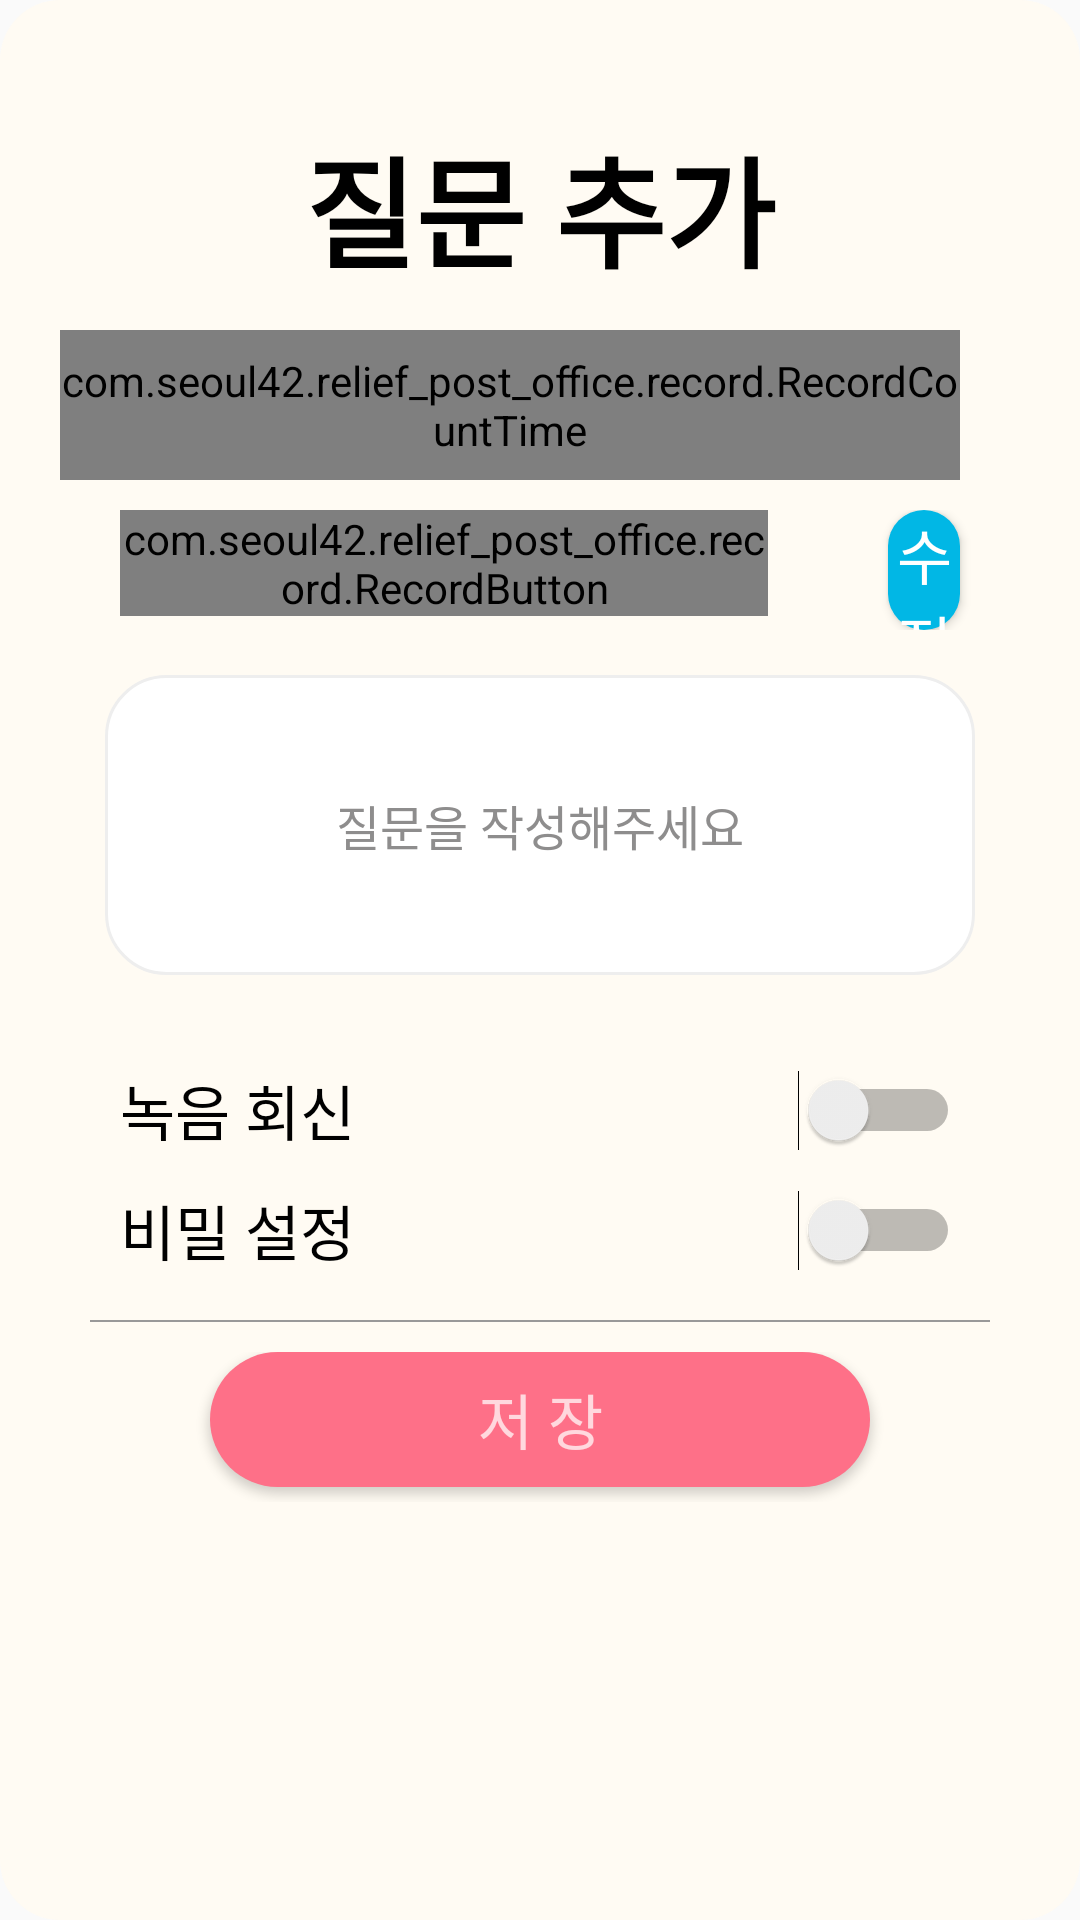

Android layout source for this screen:
<!-- AndroidManifest.xml: application theme Theme.Relief_post_office -->
<!-- res/layout/setting_question_dialog.xml -->
<?xml version="1.0" encoding="utf-8"?>
<LinearLayout
    xmlns:android="http://schemas.android.com/apk/res/android"
    xmlns:tools="http://schemas.android.com/tools"
    android:layout_width="match_parent"
    android:layout_height="wrap_content"
    android:orientation="vertical"
    android:background="@drawable/dialog_background"
    android:layout_gravity="center"
    android:padding="20dp">

    <TextView
        android:layout_width="match_parent"
        android:layout_height="50dp"
        android:text="@string/question_add"
        android:textStyle="bold"
        android:textColor="@color/black"
        android:textSize="40sp"
        android:gravity="center"
        android:layout_marginTop="20dp"
        tools:ignore="HardcodedText" />

    <LinearLayout
        android:layout_width="match_parent"
        android:layout_height="80dp"
        android:orientation="horizontal"
        android:gravity="center_horizontal">

        <com.seoul42.relief_post_office.record.RecordCountTime
            android:id="@+id/question_setting_time"
            android:layout_width="wrap_content"
            android:layout_height="50dp"
            android:text="@string/question_set_time"
            android:fontFamily="@font/bmjua"
            android:textColor="@color/black"
            android:layout_marginHorizontal="10dp"
            android:textSize="30sp"
            android:gravity="center"
            android:layout_marginTop="20dp"
            tools:ignore="HardcodedText" />

        <com.seoul42.relief_post_office.record.RecordDurationTime
            android:id="@+id/question_duration_time"
            android:layout_width="wrap_content"
            android:layout_height="50dp"
            android:text="@string/question_duration_time"
            android:fontFamily="@font/bmjua"
            android:textColor="@color/black"
            android:layout_marginHorizontal="10dp"
            android:textSize="30sp"
            android:gravity="center"
            android:layout_marginTop="20dp"
            tools:ignore="HardcodedText" />

    </LinearLayout>

    <LinearLayout
        android:layout_width="match_parent"
        android:layout_height="40dp">

        <com.seoul42.relief_post_office.record.RecordButton
            android:id="@+id/question_setting_playBtn"
            android:layout_width="wrap_content"
            android:layout_height="wrap_content"
            android:layout_marginLeft="20dp"
            android:layout_marginRight="20dp"
            android:background="@drawable/button_rounded_weak_blue"
            android:text="@string/record"
            android:textSize="20sp"
            android:textColor="@color/white"
            android:layout_weight="1"
            tools:ignore="ButtonStyle,HardcodedText" />

        <Button
            android:id="@+id/question_record_settingBtn"
            android:layout_width="wrap_content"
            android:layout_height="wrap_content"
            android:layout_marginLeft="20dp"
            android:layout_marginRight="20dp"
            android:background="@drawable/button_rounded_weak_blue"
            android:text="@string/update"
            android:textSize="20sp"
            android:textColor="@color/white"
            android:layout_weight="1"
            tools:ignore="ButtonStyle,HardcodedText" />

    </LinearLayout>


    <FrameLayout
        android:layout_width="match_parent"
        android:layout_height="wrap_content">

        <EditText
            android:id="@+id/question_text"
            android:layout_width="match_parent"
            android:layout_height="100dp"
            android:layout_margin="15dp"
            android:padding="15dp"
            android:gravity="center"
            android:hint="@string/question_hint"
            android:maxLength="50"
            android:maxLines="3"
            android:lineSpacingExtra="6sp"
            android:textSize="16sp"
            android:background="@drawable/edittext_rounded_corner_rectangle"
            android:textColorHint="#8E8D8D"
            tools:ignore="Autofill,HardcodedText,TextFields" />

        <ProgressBar
            android:id="@+id/setting_question_progressbar"
            style="?android:attr/progressBarStyle"
            android:layout_width="wrap_content"
            android:layout_height="wrap_content"
            android:layout_gravity="center"
            android:visibility="invisible"/>

    </FrameLayout>

    <Switch
        android:id="@+id/record_switch"
        android:layout_width="match_parent"
        android:layout_height="40dp"
        android:text="@string/record_reply"
        android:fontFamily="@font/jua"
        android:textSize="20sp"
        android:layout_marginLeft="20dp"
        android:layout_marginRight="20dp"
        android:layout_marginTop="10dp"
        tools:ignore="HardcodedText,UseSwitchCompatOrMaterialXml" />

    <Switch
        android:id="@+id/secret_switch"
        android:layout_width="match_parent"
        android:layout_height="40dp"
        android:text="@string/secret"
        android:fontFamily="@font/jua"
        android:textSize="20dp"
        android:layout_marginLeft="20dp"
        android:layout_marginRight="20dp"
        tools:ignore="HardcodedText,SpUsage,UseSwitchCompatOrMaterialXml" />

    <LinearLayout
        android:layout_width="match_parent"
        android:layout_height="0.5dp"
        android:layout_margin="10dp"
        android:background="#999999"/>

    <LinearLayout
        android:layout_width="match_parent"
        android:layout_height="50dp">

        <Button
            android:id="@+id/add_question_btn"
            android:layout_width="match_parent"
            android:layout_height="45dp"
            android:text="@string/save"
            android:textSize="20sp"
            android:background="@drawable/button_rounded_pink"
            android:textColor="#ffd8de"
            android:layout_marginLeft="50dp"
            android:layout_marginRight="50dp"
            tools:ignore="HardcodedText" />

    </LinearLayout>

</LinearLayout>
<!-- resources referenced by this layout -->
<resources>
  <color name="black">#FF000000</color>
  <color name="white">#FFFFFFFF</color>
  <!-- drawable button_rounded_pink (drawable) -->
  <?xml version="1.0" encoding="utf-8"?>
  <shape xmlns:android="http://schemas.android.com/apk/res/android"
      android:shape="rectangle" android:padding = "10dp">
      <solid android:color="#fe7088"></solid>
      <corners
          android:bottomLeftRadius="30dp"
          android:bottomRightRadius="30dp"
          android:topLeftRadius="30dp"
          android:topRightRadius="30dp"></corners>
  </shape>
  <!-- drawable button_rounded_weak_blue (drawable) -->
  <?xml version="1.0" encoding="utf-8"?>
  <shape xmlns:android="http://schemas.android.com/apk/res/android"
      android:shape="rectangle" android:padding = "10dp">
      <solid android:color="@color/weak_blue"></solid>
      <corners
          android:bottomLeftRadius="30dp"
          android:bottomRightRadius="30dp"
          android:topLeftRadius="30dp"
          android:topRightRadius="30dp"></corners>
  </shape>
  <!-- drawable dialog_background (drawable) -->
  <?xml version="1.0" encoding="utf-8"?>
  <shape xmlns:android="http://schemas.android.com/apk/res/android"
      android:shape="rectangle">
      <solid android:color="#fffbf3" />
      <corners android:radius="20dp" />
  </shape>
  <string name="question_add">질문 추가</string>
  <string name="question_duration_time">00:00</string>
  <string name="question_hint">질문을 작성해주세요</string>
  <string name="question_set_time">00:00</string>
  <string name="record">녹음</string>
  <string name="record_reply">녹음 회신</string>
  <string name="save">저 장</string>
  <string name="secret">비밀 설정</string>
  <string name="update">수정</string>
  <style name="Theme.Relief_post_office" parent="Theme.AppCompat.DayNight">
          
          <item name="colorPrimary">@color/weak_blue</item>
          <item name="colorPrimaryVariant">#fffbf3</item>
          <item name="colorOnPrimary">@color/white</item>
          
          <item name="colorSecondary">@color/teal_200</item>
          <item name="colorSecondaryVariant">@color/teal_700</item>
          <item name="colorOnSecondary">@color/black</item>
          
          <item name="android:statusBarColor" tools:targetApi="l">?attr/colorPrimaryVariant</item>
          
          <item name="windowActionBar">false</item>
          <item name="windowNoTitle">true</item>
          <item name="android:windowLightStatusBar">true</item>
          <item name="fontFamily">@font/jua</item>
          <item name="android:datePickerDialogTheme">@style/MyDatePickerDialogTheme</item>
      </style>
  <color name="weak_blue">#01b7e5</color>
  <color name="teal_200">#FF03DAC5</color>
  <color name="teal_700">#FF018786</color>
  <style name="MyDatePickerDialogTheme" parent="android:Theme.Material.Light.Dialog">
          <item name="android:fontFamily">@font/bmjua</item>
          <item name="android:colorAccent">@color/purple_200</item>
          <item name="android:buttonBarNegativeButtonStyle">@style/DatePickerTheme.ButtonBarNegativeButtonStyle</item>
          <item name="android:buttonBarPositiveButtonStyle">@style/DatePickerTheme.ButtonBarPostiveButtonStyle</item>
      </style>
  <color name="purple_200">#FFBB86FC</color>
  <style name="DatePickerTheme.ButtonBarNegativeButtonStyle" parent="Widget.MaterialComponents.Button.TextButton.Dialog">
          <item name="android:textColor">@android:color/darker_gray</item>
      </style>
  <style name="DatePickerTheme.ButtonBarPostiveButtonStyle" parent="Widget.MaterialComponents.Button.TextButton.Dialog">
          <item name="android:textColor">@color/purple_200</item>
      </style>
</resources>
